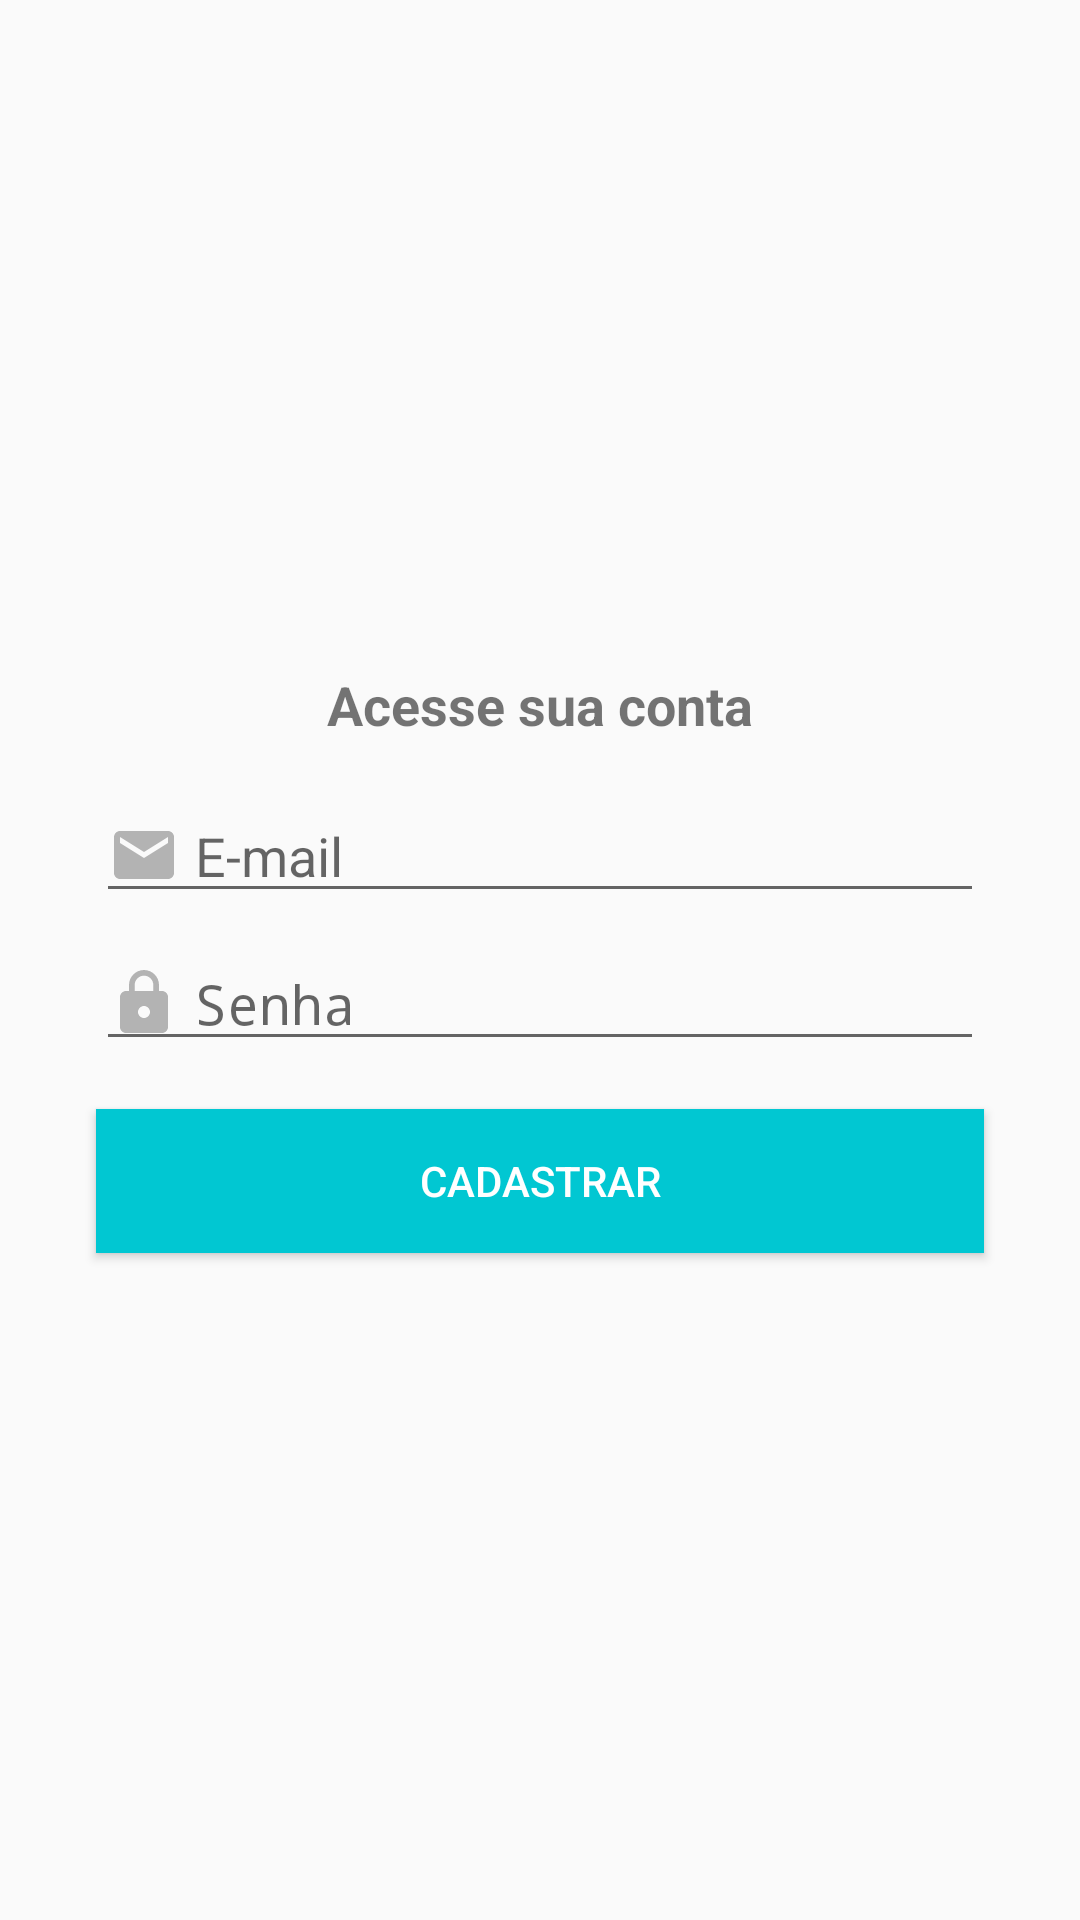

Produce the Android XML layout that renders to this screen, including the resource entries it uses.
<!-- AndroidManifest.xml: application theme Theme.OrganizzeClone -->
<!-- res/layout/activity_login.xml -->
<?xml version="1.0" encoding="utf-8"?>
<androidx.constraintlayout.widget.ConstraintLayout xmlns:android="http://schemas.android.com/apk/res/android"
    xmlns:app="http://schemas.android.com/apk/res-auto"
    xmlns:tools="http://schemas.android.com/tools"
    android:layout_width="match_parent"
    android:layout_height="match_parent"
    tools:context=".activity.LoginActivity">

    <TextView
        android:id="@+id/textView8"
        android:layout_width="wrap_content"
        android:layout_height="wrap_content"
        android:layout_marginBottom="16dp"
        android:text="Acesse sua conta"
        android:textAlignment="center"
        android:textSize="18sp"
        android:textStyle="bold"
        app:layout_constraintBottom_toTopOf="@+id/editEmailLogin"
        app:layout_constraintEnd_toEndOf="parent"
        app:layout_constraintStart_toStartOf="parent"
        app:layout_constraintTop_toTopOf="parent"
        app:layout_constraintVertical_chainStyle="packed" />

    <EditText
        android:id="@+id/editEmailLogin"
        android:layout_width="0dp"
        android:layout_height="wrap_content"
        android:layout_marginStart="32dp"
        android:layout_marginEnd="32dp"
        android:layout_marginBottom="8dp"
        android:drawableLeft="@drawable/ic_email_cinza"
        android:drawablePadding="5dp"
        android:ems="10"
        android:hint="E-mail"
        android:inputType="text|textEmailAddress"
        app:layout_constraintBottom_toTopOf="@+id/editSenhaLogin"
        app:layout_constraintEnd_toEndOf="parent"
        app:layout_constraintStart_toStartOf="parent"
        app:layout_constraintTop_toBottomOf="@+id/textView8" />

    <EditText
        android:id="@+id/editSenhaLogin"
        android:layout_width="0dp"
        android:layout_height="wrap_content"
        android:layout_marginStart="32dp"
        android:layout_marginEnd="32dp"
        android:drawableLeft="@drawable/ic_cadeado_cinza"
        android:drawablePadding="5dp"
        android:ems="10"
        android:hint="Senha"
        android:inputType="text|textPassword"
        app:layout_constraintBottom_toTopOf="@+id/buttonEntrar"
        app:layout_constraintEnd_toEndOf="parent"
        app:layout_constraintStart_toStartOf="parent"
        app:layout_constraintTop_toBottomOf="@+id/editEmailLogin" />

    <Button
        android:id="@+id/buttonEntrar"
        android:layout_width="0dp"
        android:layout_height="wrap_content"
        android:layout_marginStart="32dp"
        android:layout_marginTop="16dp"
        android:layout_marginEnd="32dp"
        android:background="@color/colorPrimary"
        android:text="Cadastrar"
        android:textColor="#FFFFFF"
        android:textColorLink="#E91E63"
        app:layout_constraintBottom_toBottomOf="parent"
        app:layout_constraintEnd_toEndOf="parent"
        app:layout_constraintStart_toStartOf="parent"
        app:layout_constraintTop_toBottomOf="@+id/editSenhaLogin" />
</androidx.constraintlayout.widget.ConstraintLayout>
<!-- resources referenced by this layout -->
<resources>
  <color name="colorPrimary">#01C7D2</color>
  <!-- drawable ic_cadeado_cinza (drawable) -->
  <vector android:height="24dp" android:tint="#B3B3B3"
      android:viewportHeight="24" android:viewportWidth="24"
      android:width="24dp" xmlns:android="http://schemas.android.com/apk/res/android">
      <path android:fillColor="#B3B3B3" android:pathData="M18,8h-1L17,6c0,-2.76 -2.24,-5 -5,-5S7,3.24 7,6v2L6,8c-1.1,0 -2,0.9 -2,2v10c0,1.1 0.9,2 2,2h12c1.1,0 2,-0.9 2,-2L20,10c0,-1.1 -0.9,-2 -2,-2zM12,17c-1.1,0 -2,-0.9 -2,-2s0.9,-2 2,-2 2,0.9 2,2 -0.9,2 -2,2zM15.1,8L8.9,8L8.9,6c0,-1.71 1.39,-3.1 3.1,-3.1 1.71,0 3.1,1.39 3.1,3.1v2z"/>
  </vector>
  <!-- drawable ic_email_cinza (drawable) -->
  <vector android:height="24dp" android:tint="#B3B3B3"
      android:viewportHeight="24" android:viewportWidth="24"
      android:width="24dp" xmlns:android="http://schemas.android.com/apk/res/android">
      <path android:fillColor="#B3B3B3" android:pathData="M20,4L4,4c-1.1,0 -1.99,0.9 -1.99,2L2,18c0,1.1 0.9,2 2,2h16c1.1,0 2,-0.9 2,-2L22,6c0,-1.1 -0.9,-2 -2,-2zM20,8l-8,5 -8,-5L4,6l8,5 8,-5v2z"/>
  </vector>
  <style name="Theme.OrganizzeClone" parent="Base.Theme.OrganizzeClone" />
  <style name="Base.Theme.OrganizzeClone" parent="Theme.AppCompat.Light.NoActionBar">
          
          
      </style>
</resources>
